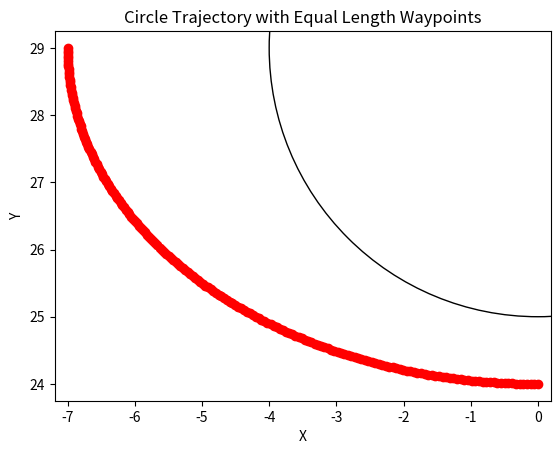

Python code for this plot:
import numpy as np
import matplotlib.pyplot as plt

def generate_circle_waypoints(center, radius, num_waypoints):
    waypoints = []
    for i in range(num_waypoints+1):
        angle = np.pi * i / num_waypoints / 2
        x = center[0] - 7 * np.sin(angle)
        y = center[1] - 5 * np.cos(angle)
        waypoints.append((x, y))
    # waypoints.append(waypoints[0])
    return waypoints

# Define circle parameters
center = (0, 29)  # Center of the circle
radius = 4       # Radius of the circle
num_waypoints = 200  # Number of waypoints

waypoints = generate_circle_waypoints(center, radius, num_waypoints)

# Print waypoints
for point in waypoints:
    print(point)

# Plot the circle and waypoints
circle = plt.Circle(center, radius, fill=False)
fig, ax = plt.subplots()
ax.add_artist(circle)
ax.plot(*zip(*waypoints), marker='o', color='r', linestyle='dashed')
plt.axis('equal')
plt.xlabel('X')
plt.ylabel('Y')
plt.title('Circle Trajectory with Equal Length Waypoints')
plt.show()
